Run: headless pygame with SDL's dummy video driver; simulated clock (each Clock.tick advances the game by its frame time, no real sleeping); random seed 0; keys injected as events and as key.get_pressed() state; no mouse input.
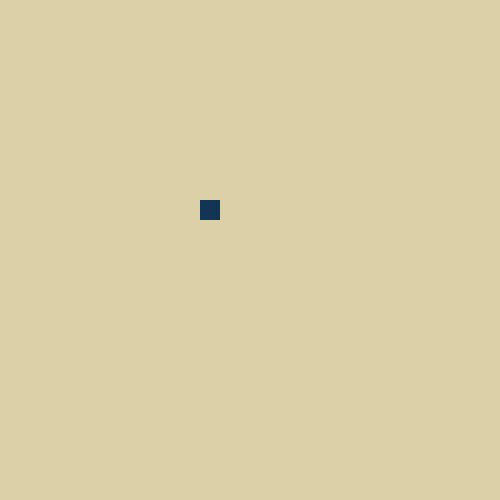
Frame 1 of 4 · flips 1–60 · no input
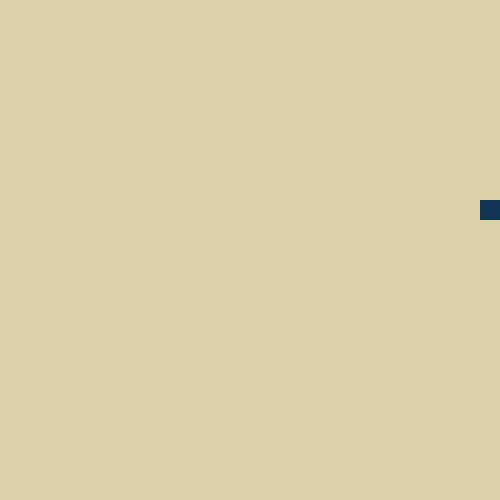
Frame 2 of 4 · flips 61–180 · tapped SPACE, RETURN · held RIGHT (→), D
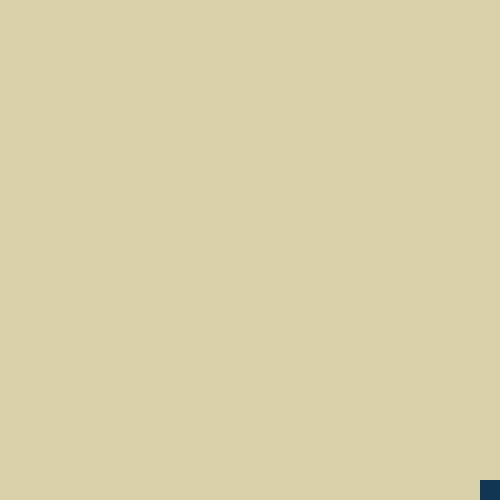
Frame 3 of 4 · flips 181–300 · held DOWN (↓), S
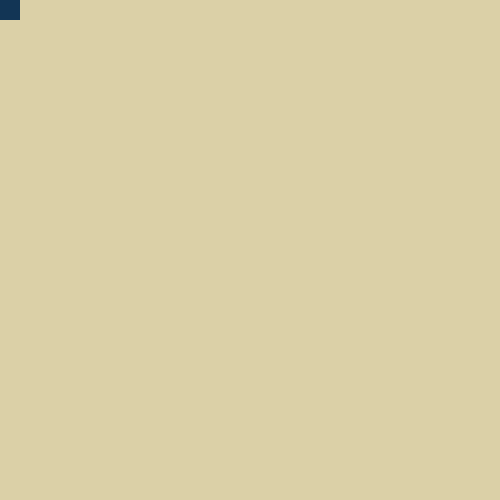
Frame 4 of 4 · flips 301–420 · held LEFT (←), A, UP (↑), W

The pygame program that drew these frames:

import pygame





if __name__ == '__main__':
    pygame.init()

    win = pygame.display.set_mode((500, 500))
    pygame.display.set_caption("Moving rectangle")
    x = 200
    y = 200

    # dimensions of the object
    width = 20
    height = 20
    # velocity / speed of movement
    vel = 10

    # Indicates pygame is running
    run = True

    # infinite loop
    while run:
        # creates time delay of 10ms
        pygame.time.delay(10)

        # iterate over the list of Event objects
        # that was returned by pygame.event.get() method.
        for event in pygame.event.get():

            if event.type == pygame.QUIT:
                run = False
        # stores keys pressed
        keys = pygame.key.get_pressed()

        # if left arrow key is pressed
        if keys[pygame.K_LEFT] and x > 0:
            # decrement in x co-ordinate
            x -= vel

        # if left arrow key is pressed
        if keys[pygame.K_RIGHT] and x < 500 - width:
            # increment in x co-ordinate
            x += vel

        # if left arrow key is pressed
        if keys[pygame.K_UP] and y > 0:
            # decrement in y co-ordinate
            y -= vel

        # if left arrow key is pressed
        if keys[pygame.K_DOWN] and y < 500 - height:
            # increment in y co-ordinate
            y += vel

        # completely fill the surface object
        # fill the background colour
        win.fill((219, 208, 167))

        # drawing object on screen which is rectangle here
        pygame.draw.rect(win, (18, 53, 85), (x, y, width, height))

        # it refreshes the window
        pygame.display.update()

    # closes the pygame window
    pygame.quit()
